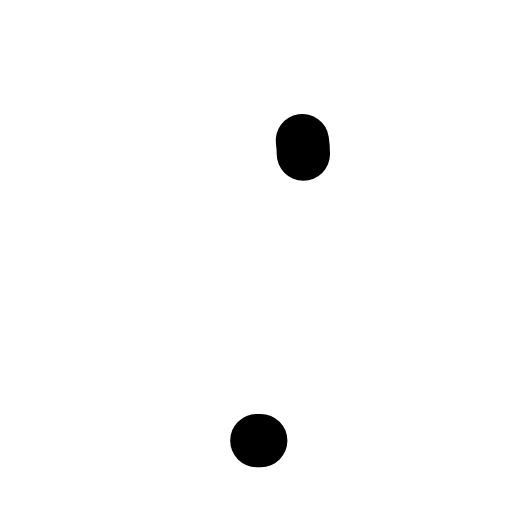
t = 0.00 s
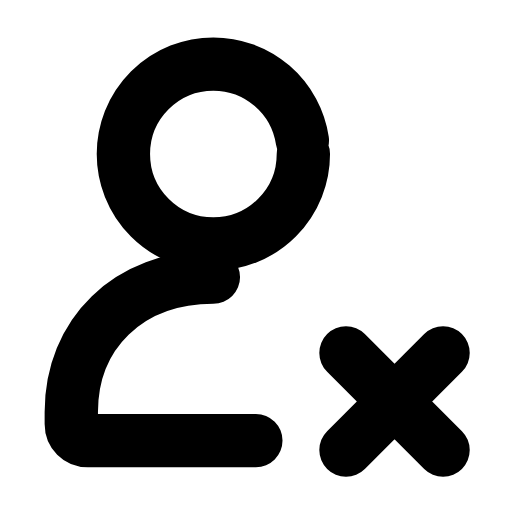
t = 0.31 s
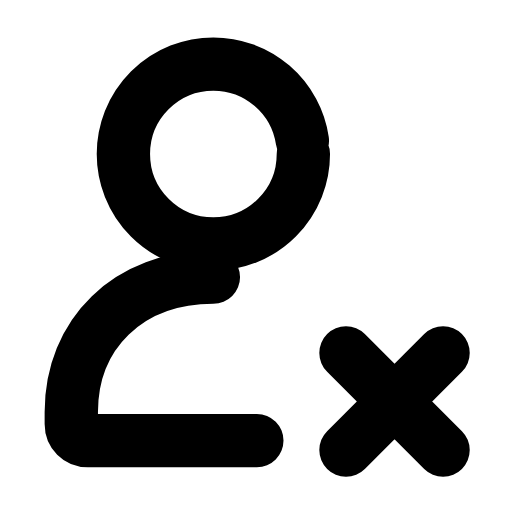
t = 0.60 s
t = 0.88 s: frame unchanged from t = 0.60 s, image omitted
t = 1.19 s: frame unchanged from t = 0.60 s, image omitted
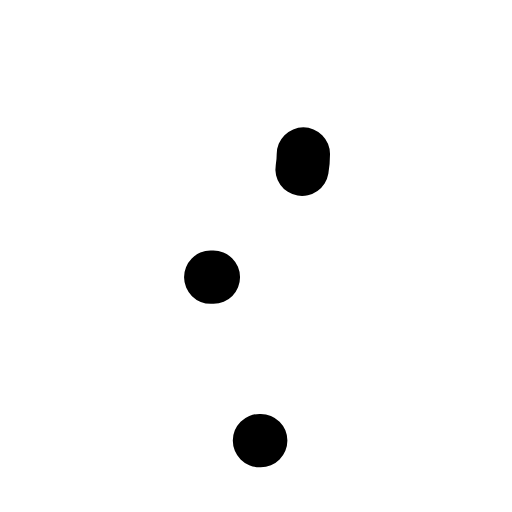
t = 1.51 s

The animated SVG that drew these frames (rendered in a browser with its animation timeline set to each time). Animation: 3 SMIL elements (animate=3); one cycle of 1.80 s, repeats indefinitely.

<svg xmlns="http://www.w3.org/2000/svg" width="24" height="24" viewBox="0 0 24 24" fill="none"><g transform="translate(-1.32 -1.882) scale(1.11)"><circle stroke="currentColor" stroke-width="2.252" stroke-linecap="round" stroke-linejoin="round" fill="none" cx="10.2" cy="8.2" r="3.8" pathLength="1" stroke-dasharray="1"><animate attributeName="stroke-dashoffset" values="1;1;0;0;0;0;1;1;1" keyTimes="0;0;0.189;0.45;0.6;0.774;0.9;0.9;1" dur="1.8s" repeatCount="indefinite" calcMode="spline" keySplines="0.16 1 0.3 1;0.16 1 0.3 1;0.16 1 0.3 1;0.16 1 0.3 1;0.16 1 0.3 1;0.16 1 0.3 1;0.16 1 0.3 1;0.16 1 0.3 1"/></circle><path stroke="currentColor" stroke-width="2.252" stroke-linecap="round" stroke-linejoin="round" fill="none" d="M10.2 13.4C6.6 13.4 4.2 15.8 4.2 19.1L4.2 19.6C4.2 20 4.5 20.3 4.9 20.3L12.2 20.3" pathLength="1" stroke-dasharray="1"><animate attributeName="stroke-dashoffset" values="1;1;0;0;0;0;1;1;1" keyTimes="0;0.0315;0.2205;0.45;0.6;0.753;0.879;0.9;1" dur="1.8s" repeatCount="indefinite" calcMode="spline" keySplines="0.16 1 0.3 1;0.16 1 0.3 1;0.16 1 0.3 1;0.16 1 0.3 1;0.16 1 0.3 1;0.16 1 0.3 1;0.16 1 0.3 1;0.16 1 0.3 1"/></path><path stroke="currentColor" stroke-width="2.252" stroke-linecap="round" stroke-linejoin="round" fill="none" d="M15.8 16.6L19.9 20.7M19.9 16.6L15.8 20.7" pathLength="1" stroke-dasharray="1"><animate attributeName="stroke-dashoffset" values="1;1;0;0;0;0;1;1;1" keyTimes="0;0.144;0.324;0.45;0.6;0.684;0.804;0.9;1" dur="1.8s" repeatCount="indefinite" calcMode="spline" keySplines="0.16 1 0.3 1;0.16 1 0.3 1;0.16 1 0.3 1;0.16 1 0.3 1;0.16 1 0.3 1;0.16 1 0.3 1;0.16 1 0.3 1;0.16 1 0.3 1"/></path></g></svg>
